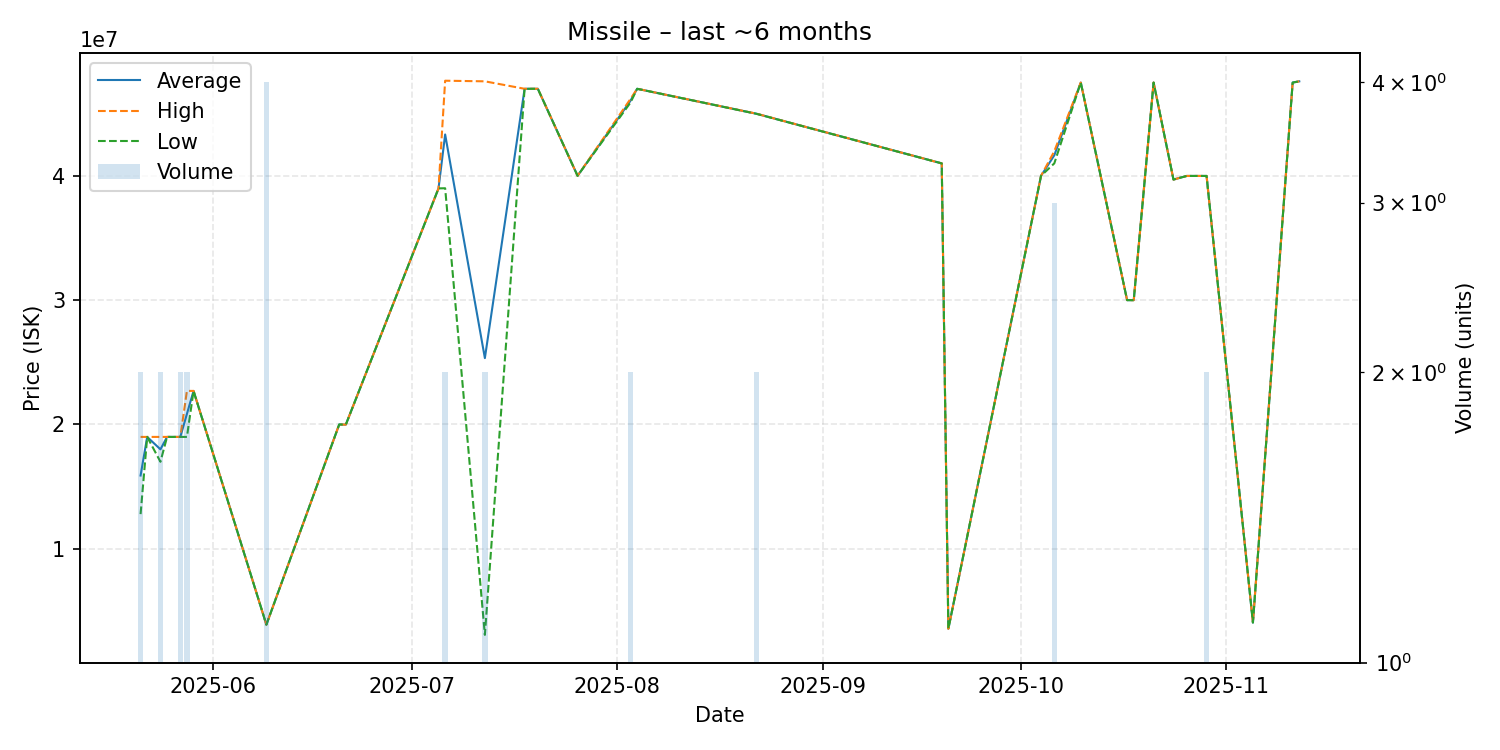

Source data for this figure (header and first rows):
date, average, highest, lowest, order_count, volume
2025-05-21, 15895000, 19000000, 12790000, 2, 2
2025-05-22, 19000000, 19000000, 19000000, 1, 1
2025-05-24, 18000000, 19000000, 17000000, 2, 2
2025-05-25, 19000000, 19000000, 19000000, 1, 1
2025-05-27, 19000000, 19000000, 19000000, 1, 2
2025-05-28, 20850000, 22700000, 19000000, 2, 2
2025-05-29, 22700000, 22700000, 22700000, 1, 1
2025-06-09, 3899000, 3899000, 3899000, 1, 4
2025-06-20, 20000000, 20000000, 20000000, 1, 1
2025-06-21, 19990000, 19990000, 19990000, 1, 1
2025-07-05, 38990000, 38990000, 38990000, 1, 1
2025-07-06, 43325000, 47650000, 39000000, 2, 2
2025-07-12, 25339000, 47600000, 3078000, 2, 2
2025-07-18, 47000000, 47000000, 47000000, 1, 1
2025-07-20, 47000000, 47000000, 47000000, 1, 1
2025-07-26, 40000000, 40000000, 40000000, 1, 1
2025-08-03, 46045000, 46190000, 45900000, 2, 2
2025-08-04, 47000000, 47000000, 47000000, 1, 1
2025-08-22, 44995000, 45000000, 44990000, 2, 2
2025-09-19, 41000000, 41000000, 41000000, 1, 1
2025-09-20, 3569000, 3569000, 3569000, 1, 1
2025-10-04, 40000000, 40000000, 40000000, 1, 1
2025-10-06, 41650000, 41975000, 41000000, 3, 3
2025-10-10, 47500000, 47500000, 47500000, 1, 1
2025-10-17, 30000000, 30000000, 30000000, 1, 1
2025-10-18, 30000000, 30000000, 30000000, 1, 1
2025-10-21, 47500000, 47500000, 47500000, 1, 1
2025-10-24, 39700000, 39700000, 39700000, 1, 1
2025-10-26, 39990000, 39990000, 39990000, 1, 1
2025-10-29, 39990000, 39990000, 39990000, 1, 2
2025-11-05, 4066000, 4066000, 4066000, 1, 1
2025-11-11, 47500000, 47500000, 47500000, 1, 1
2025-11-12, 47600000, 47600000, 47600000, 1, 1
